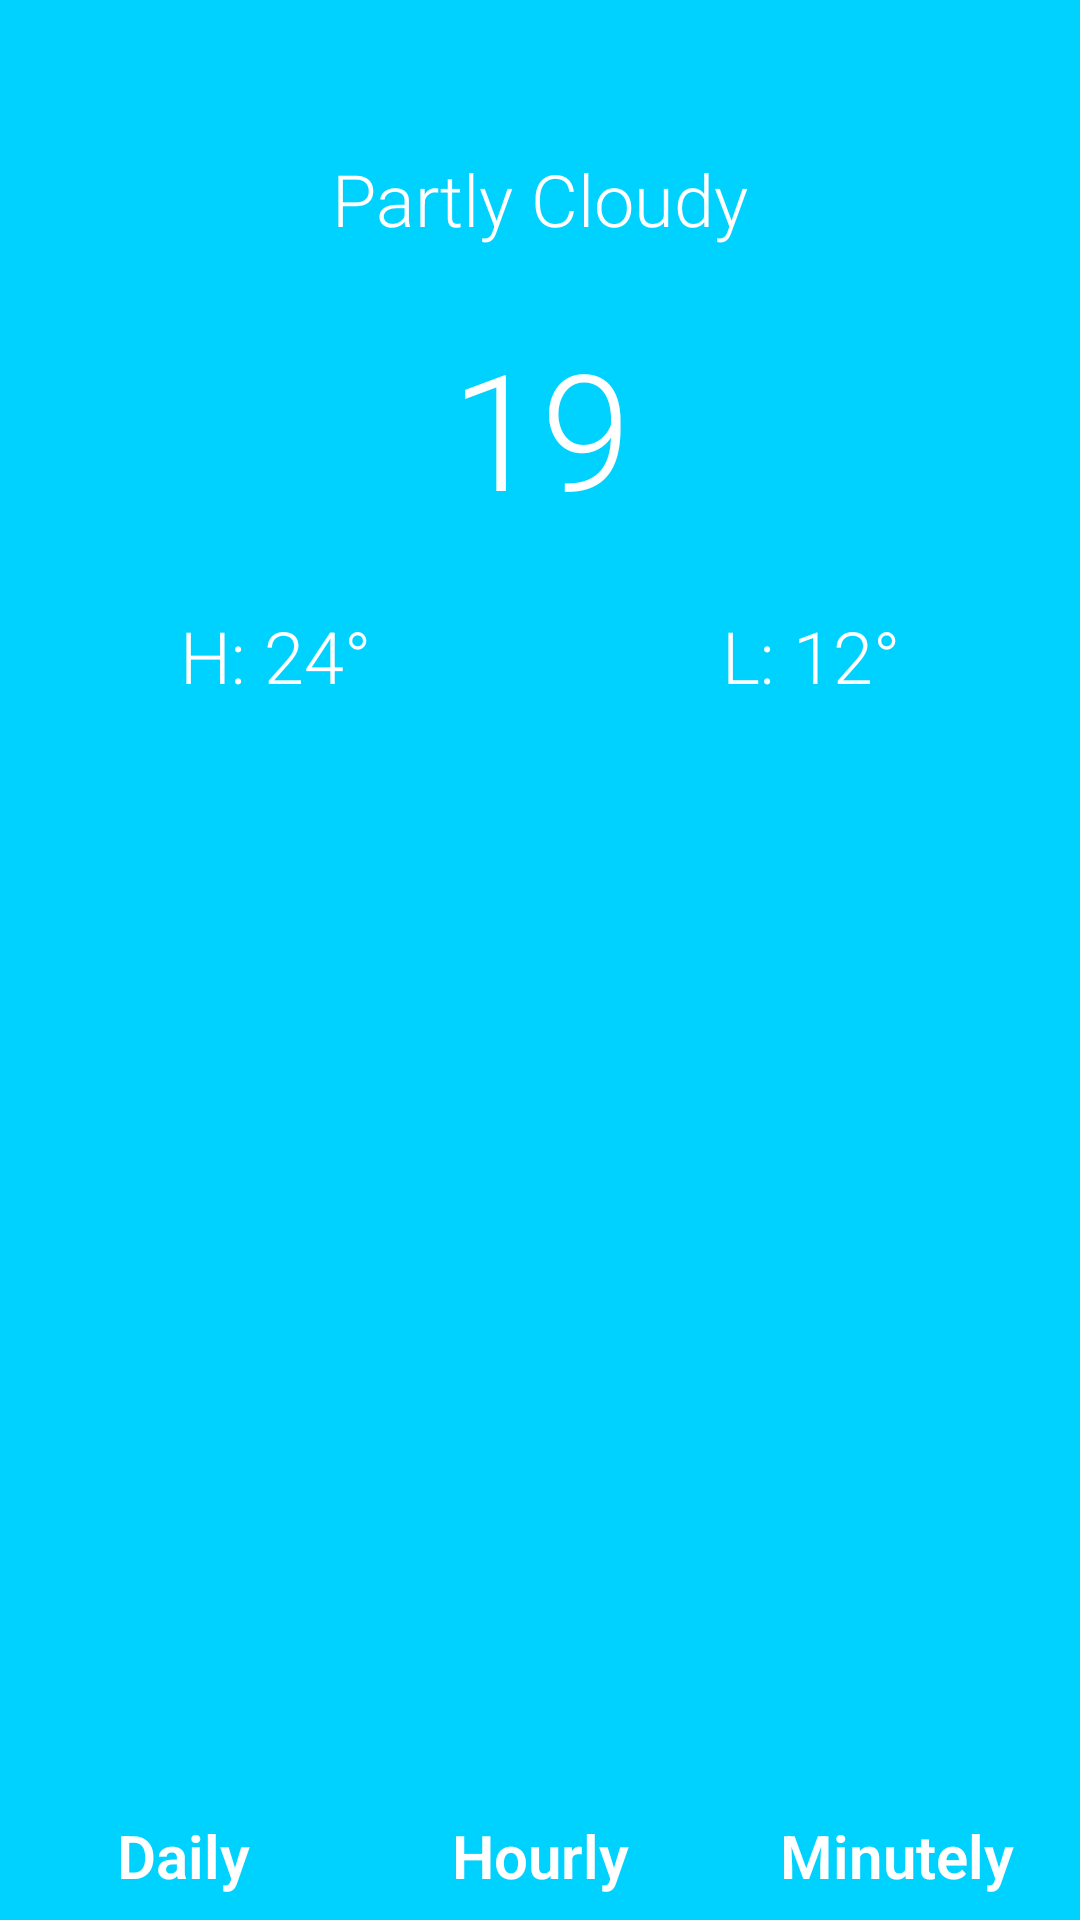

Layout XML and referenced resources for this Android screen:
<!-- AndroidManifest.xml: application theme AppTheme -->
<!-- res/layout/activity_main.xml -->
<?xml version="1.0" encoding="utf-8"?>
<android.support.constraint.ConstraintLayout xmlns:android="http://schemas.android.com/apk/res/android"
    xmlns:app="http://schemas.android.com/apk/res-auto"
    xmlns:tools="http://schemas.android.com/tools"
    android:layout_width="match_parent"
    android:layout_height="match_parent"
    android:background="#00D2FF"
    tools:context="com.example.benjamin.wheatherapp.MainActivity">

    <ImageView
        android:id="@+id/iconWeatherImageView"
        android:layout_width="wrap_content"
        android:layout_height="wrap_content"
        android:layout_marginTop="40dp"
        app:layout_constraintEnd_toEndOf="parent"
        app:layout_constraintStart_toStartOf="parent"
        app:layout_constraintTop_toTopOf="parent"
        app:srcCompat="@drawable/cloudy_night" />

    <TextView
        android:id="@+id/descriptionTextView"
        style="@style/mainFont"
        android:layout_width="wrap_content"
        android:layout_height="wrap_content"
        android:layout_marginTop="10dp"
        android:text="Partly Cloudy"
        app:layout_constraintEnd_toEndOf="@+id/iconWeatherImageView"
        app:layout_constraintLeft_toLeftOf="parent"
        app:layout_constraintRight_toRightOf="parent"
        app:layout_constraintStart_toStartOf="@+id/iconWeatherImageView"
        app:layout_constraintTop_toBottomOf="@+id/iconWeatherImageView" />

    <TextView
        android:id="@+id/actualDegreeTextView"
        style="@style/mainFont"
        android:layout_width="wrap_content"
        android:layout_height="wrap_content"
        android:layout_marginTop="24dp"
        android:text="19"
        android:textSize="54sp"
        app:layout_constraintEnd_toEndOf="@+id/descriptionTextView"
        app:layout_constraintStart_toStartOf="@+id/descriptionTextView"
        app:layout_constraintTop_toBottomOf="@+id/descriptionTextView" />

    <ImageView
        android:id="@+id/degreeImageView"
        android:layout_width="15dp"
        android:layout_height="15dp"
        android:layout_marginTop="10dp"
        app:layout_constraintStart_toEndOf="@+id/actualDegreeTextView"
        app:layout_constraintTop_toTopOf="@+id/actualDegreeTextView"
        app:srcCompat="@drawable/degree" />

    <TextView
        android:id="@+id/HighestTempTextView"
        style="@style/mainFont"
        android:layout_width="wrap_content"
        android:layout_height="wrap_content"
        android:layout_marginStart="60dp"
        android:layout_marginTop="24dp"
        android:text="H: 24°"
        app:layout_constraintStart_toStartOf="parent"
        app:layout_constraintTop_toBottomOf="@+id/actualDegreeTextView" />

    <TextView
        android:id="@+id/LowestTempTextView"
        style="@style/mainFont"
        android:layout_width="wrap_content"
        android:layout_height="wrap_content"
        android:layout_marginEnd="60dp"
        android:layout_marginTop="24dp"
        android:text="L: 12°"
        app:layout_constraintEnd_toEndOf="parent"
        app:layout_constraintTop_toBottomOf="@+id/actualDegreeTextView" />

    <android.support.constraint.Guideline
        android:id="@+id/guideline2"
        android:layout_width="wrap_content"
        android:layout_height="wrap_content"
        android:orientation="vertical"
        app:layout_constraintGuide_percent="0.34" />

    <android.support.constraint.Guideline
        android:id="@+id/guideline3"
        android:layout_width="wrap_content"
        android:layout_height="wrap_content"
        android:orientation="vertical"
        app:layout_constraintGuide_percent="0.66" />

    <TextView
        style="@style/mainFont"
        android:id="@+id/dailyTextView"
        android:layout_width="wrap_content"
        android:layout_height="wrap_content"
        android:layout_marginBottom="8dp"
        android:layout_marginEnd="8dp"
        android:layout_marginStart="8dp"
        android:text="@string/daily_button_text"
        android:textSize="20sp"
        android:textStyle="bold"
        app:layout_constraintBottom_toBottomOf="parent"
        app:layout_constraintEnd_toStartOf="@+id/guideline2"
        app:layout_constraintStart_toStartOf="parent" />

    <TextView
        style="@style/mainFont"
        android:id="@+id/hourlyTextView"
        android:layout_width="wrap_content"
        android:layout_height="wrap_content"
        android:layout_marginBottom="8dp"
        android:layout_marginEnd="8dp"
        android:layout_marginStart="8dp"
        android:text="@string/hourly_button_text"
        android:textSize="20sp"
        android:textStyle="bold"
        app:layout_constraintBottom_toBottomOf="parent"
        app:layout_constraintEnd_toStartOf="@+id/guideline3"
        app:layout_constraintStart_toStartOf="@+id/guideline2" />

    <TextView
        style="@style/mainFont"
        android:id="@+id/minutelyTextView"
        android:layout_width="wrap_content"
        android:layout_height="wrap_content"
        android:layout_marginBottom="8dp"
        android:layout_marginEnd="8dp"
        android:layout_marginStart="8dp"
        android:text="@string/minutely_button_text"
        android:textSize="20sp"
        android:textStyle="bold"
        app:layout_constraintBottom_toBottomOf="parent"
        app:layout_constraintEnd_toEndOf="parent"
        app:layout_constraintStart_toStartOf="@+id/guideline3" />

</android.support.constraint.ConstraintLayout>
<!-- resources referenced by this layout -->
<resources>
  <string name="daily_button_text">Daily</string>
  <string name="hourly_button_text">Hourly</string>
  <string name="minutely_button_text">Minutely</string>
  <style name="mainFont">
          <item name="android:textColor">#ffffff</item>
          <item name="android:fontFamily">sans-serif-light</item>
          <item name="android:textSize">24sp</item>
      </style>
  <style name="AppTheme" parent="Theme.AppCompat.Light.NoActionBar">
          
          <item name="colorPrimary">@color/colorPrimary</item>
          <item name="colorPrimaryDark">@color/colorPrimaryDark</item>
          <item name="colorAccent">@color/colorAccent</item>
      </style>
  <color name="colorPrimary">#00D2FF</color>
  <color name="colorPrimaryDark">#303F9F</color>
  <color name="colorAccent">#FF4081</color>
</resources>
